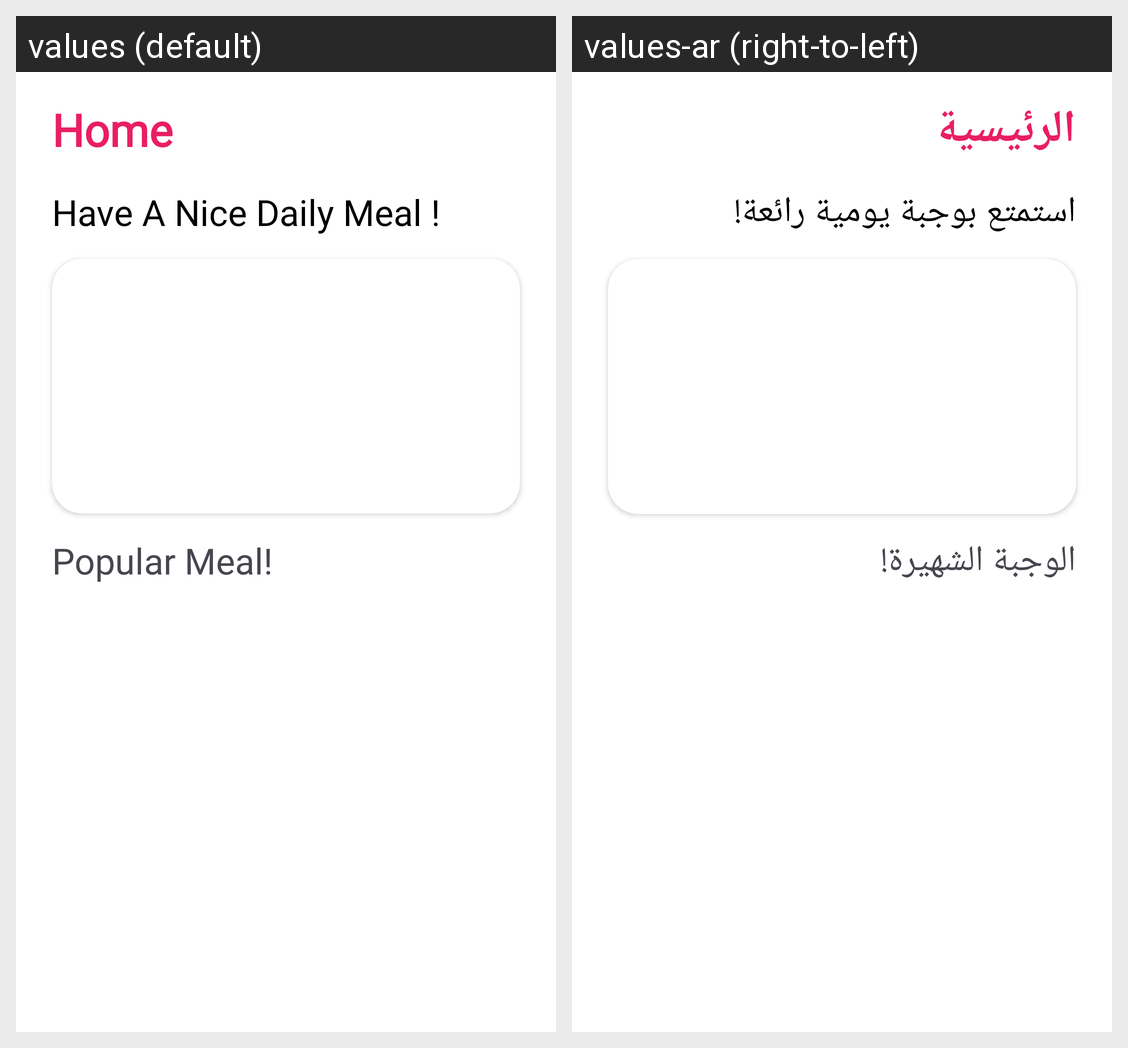

The same Android screen rendered under two of its app's locales, left to right. List the strings drawn on it with the default value and each locale's translation.
Android screen res/layout/fragment_home.xml rendered under 2 locales, left to right: values (default), values-ar (right-to-left). Device: Nexus 5 (rendered at 1080×1920; each locale shown at half size, 540×960, under a caption strip naming it); theme Theme.DishDive.
Strings drawn on this screen, with the default value and each locale's value (text and hints the layout hard-codes, and strings that could not be matched under every locale, appear in the picture but are not listed):

home
  values: Home
  values-ar: الرئيسية

randomMeal
  values: Have A Nice Daily Meal !
  values-ar: استمتع بوجبة يومية رائعة!

popular
  values: Popular Meal!
  values-ar: الوجبة الشهيرة!
